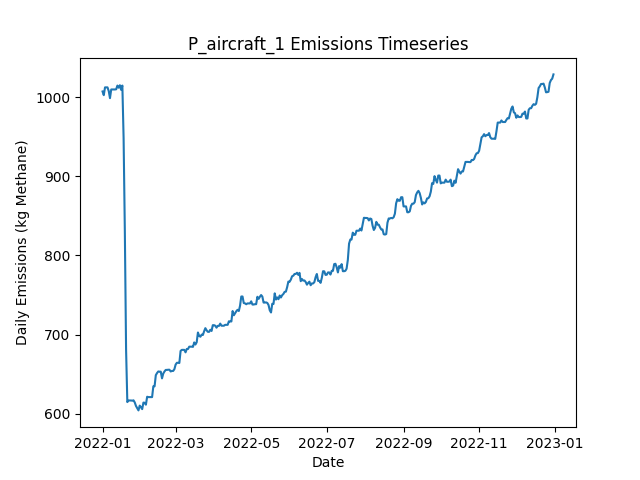

Source data for this figure (header and first rows):
Date, Daily Emissions (Kg Methane), Daily Mitigable Emissions (Kg Methane), Daily Non-Mitigable Emissions (Kg Methan…, Daily Cost ($), Active Leaks, New Leaks, Leaks Repaired, Leaks Naturally Repaired, Leaks Tagged, Daily Repair Cost ($), Daily Natural Repair Cost ($), aircraft Deployment Cost ($), aircraft Sites flagged for Follow-Up, aircraft Leaks tagged for repair, aircraft Sites Visited, aircraft Travel Time (Minutes), aircraft Survey Time (Minutes), OGI_FU Deployment Cost ($), OGI_FU Sites flagged for Follow-Up, OGI_FU Leaks tagged for repair, OGI_FU Sites Visited, OGI_FU Travel Time (Minutes), OGI_FU Survey Time (Minutes)
2022-01-01, 1007, 747.7, 259.4, 250, 374, 376, 0, 1, 0.00000, 0.00000, 200, 250, 0, , 10, 20, 10, 0.00000, , 0, 0, 0, 0
2022-01-02, 1002, 745, 257.4, 0.00000, 372, 0, 0, 1, 0.00000, 0.00000, 200, 0.00000, 0, , 0, 0, 0, 0.00000, , 0, 0, 0, 0
2022-01-03, 1012, 746.5, 265.7, 1000, 374, 2, 0, 0, 26, 0.00000, 0.00000, 0.00000, 10, , 0, 0, 0, 1000, , 26, 3, 120, 360
2022-01-04, 1012, 746.5, 265.7, 1000, 374, 0, 0, 0, 33, 0.00000, 0.00000, 0.00000, 0, , 0, 0, 0, 1000, , 33, 3, 120, 360
2022-01-05, 1012, 746.5, 265.7, 1000, 374, 0, 0, 0, 45, 0.00000, 0.00000, 0.00000, 0, , 0, 0, 0, 1000, , 45, 3, 120, 360
2022-01-06, 1008, 743.9, 263.7, 500, 372, 0, 0, 1, 19, 0.00000, 200, 0.00000, 0, , 0, 0, 0, 500, , 19, 1, 30, 120
2022-01-07, 998.6, 743.9, 254.8, 0.00000, 370, 0, 0, 0, 0.00000, 0.00000, 0.00000, 0.00000, 0, , 0, 0, 0, 0.00000, , 0, 0, 0, 0
2022-01-08, 1010, 754.8, 254.8, 0.00000, 372, 2, 0, 0, 0.00000, 0.00000, 0.00000, 0.00000, 0, , 0, 0, 0, 0.00000, , 0, 0, 0, 0
2022-01-09, 1010, 754.8, 254.8, 0.00000, 372, 0, 0, 0, 0.00000, 0.00000, 0.00000, 0.00000, 0, , 0, 0, 0, 0.00000, , 0, 0, 0, 0
2022-01-10, 1010, 754.8, 254.8, 0.00000, 372, 0, 0, 0, 0.00000, 0.00000, 0.00000, 0.00000, 0, , 0, 0, 0, 0.00000, , 0, 0, 0, 0
2022-01-11, 1010, 754.8, 254.8, 0.00000, 372, 0, 0, 0, 0.00000, 0.00000, 0.00000, 0.00000, 0, , 0, 0, 0, 0.00000, , 0, 0, 0, 0
2022-01-12, 1010, 755, 254.8, 0.00000, 373, 1, 0, 0, 0.00000, 0.00000, 0.00000, 0.00000, 0, , 0, 0, 0, 0.00000, , 0, 0, 0, 0
2022-01-13, 1014, 759.7, 254.8, 0.00000, 375, 2, 0, 0, 0.00000, 0.00000, 0.00000, 0.00000, 0, , 0, 0, 0, 0.00000, , 0, 0, 0, 0
2022-01-14, 1012, 757, 254.8, 0.00000, 374, 0, 0, 1, 0.00000, 0.00000, 200, 0.00000, 0, , 0, 0, 0, 0.00000, , 0, 0, 0, 0
2022-01-15, 1015, 759.7, 255.2, 0.00000, 376, 2, 0, 0, 0.00000, 0.00000, 0.00000, 0.00000, 0, , 0, 0, 0, 0.00000, , 0, 0, 0, 0
2022-01-16, 1009, 753.9, 255.2, 0.00000, 375, 1, 0, 2, 0.00000, 0.00000, 400, 0.00000, 0, , 0, 0, 0, 0.00000, , 0, 0, 0, 0
2022-01-17, 1014, 759.3, 255.2, 0.00000, 377, 2, 0, 0, 0.00000, 0.00000, 0.00000, 0.00000, 0, , 0, 0, 0, 0.00000, , 0, 0, 0, 0
2022-01-18, 948.1, 692.9, 255.2, 4400, 356, 1, 22, 0, 0.00000, 4400, 0.00000, 0.00000, 0, , 0, 0, 0, 0.00000, , 0, 0, 0, 0
2022-01-19, 830.4, 575.2, 255.2, 6600, 323, 0, 33, 0, 0.00000, 6600, 0.00000, 0.00000, 0, , 0, 0, 0, 0.00000, , 0, 0, 0, 0
2022-01-20, 680.9, 425.7, 255.2, 8000, 284, 1, 40, 0, 0.00000, 8000, 0.00000, 0.00000, 0, , 0, 0, 0, 0.00000, , 0, 0, 0, 0
2022-01-21, 614.7, 360.2, 254.5, 3400, 265, 1, 17, 1, 0.00000, 3400, 200, 0.00000, 0, , 0, 0, 0, 0.00000, , 0, 0, 0, 0
2022-01-22, 616.8, 362.2, 254.5, 0.00000, 266, 2, 0, 1, 0.00000, 0.00000, 200, 0.00000, 0, , 0, 0, 0, 0.00000, , 0, 0, 0, 0
2022-01-23, 616.8, 362.2, 254.5, 0.00000, 266, 0, 0, 0, 0.00000, 0.00000, 0.00000, 0.00000, 0, , 0, 0, 0, 0.00000, , 0, 0, 0, 0
2022-01-24, 616.8, 362.2, 254.5, 0.00000, 266, 0, 0, 0, 0.00000, 0.00000, 0.00000, 0.00000, 0, , 0, 0, 0, 0.00000, , 0, 0, 0, 0
2022-01-25, 616.5, 362, 254.5, 0.00000, 265, 0, 0, 1, 0.00000, 0.00000, 200, 0.00000, 0, , 0, 0, 0, 0.00000, , 0, 0, 0, 0
2022-01-26, 617, 362, 255, 0.00000, 266, 1, 0, 0, 0.00000, 0.00000, 0.00000, 0.00000, 0, , 0, 0, 0, 0.00000, , 0, 0, 0, 0
2022-01-27, 614.3, 359.3, 255, 0.00000, 265, 0, 0, 1, 0.00000, 0.00000, 200, 0.00000, 0, , 0, 0, 0, 0.00000, , 0, 0, 0, 0
2022-01-28, 609.8, 354.8, 255, 0.00000, 264, 0, 0, 1, 0.00000, 0.00000, 200, 0.00000, 0, , 0, 0, 0, 0.00000, , 0, 0, 0, 0
2022-01-29, 606.9, 351.9, 255, 0.00000, 262, 0, 0, 2, 0.00000, 0.00000, 400, 0.00000, 0, , 0, 0, 0, 0.00000, , 0, 0, 0, 0
2022-01-30, 604.2, 349.3, 255, 0.00000, 261, 0, 0, 1, 0.00000, 0.00000, 200, 0.00000, 0, , 0, 0, 0, 0.00000, , 0, 0, 0, 0
2022-01-31, 610.3, 355.3, 255, 0.00000, 263, 2, 0, 0, 0.00000, 0.00000, 0.00000, 0.00000, 0, , 0, 0, 0, 0.00000, , 0, 0, 0, 0
2022-02-01, 608.3, 355.3, 253, 0.00000, 262, 0, 0, 0, 0.00000, 0.00000, 0.00000, 0.00000, 0, , 0, 0, 0, 0.00000, , 0, 0, 0, 0
2022-02-02, 605.8, 352.8, 253, 0.00000, 262, 1, 0, 1, 0.00000, 0.00000, 200, 0.00000, 0, , 0, 0, 0, 0.00000, , 0, 0, 0, 0
2022-02-03, 614.1, 361.1, 253, 0.00000, 263, 1, 0, 0, 0.00000, 0.00000, 0.00000, 0.00000, 0, , 0, 0, 0, 0.00000, , 0, 0, 0, 0
2022-02-04, 613.9, 360.9, 253, 0.00000, 262, 1, 0, 2, 0.00000, 0.00000, 400, 0.00000, 0, , 0, 0, 0, 0.00000, , 0, 0, 0, 0
2022-02-05, 611.5, 360.4, 251, 0.00000, 260, 0, 0, 1, 0.00000, 0.00000, 200, 0.00000, 0, , 0, 0, 0, 0.00000, , 0, 0, 0, 0
2022-02-06, 621.5, 368.5, 253, 0.00000, 261, 2, 0, 1, 0.00000, 0.00000, 200, 0.00000, 0, , 0, 0, 0, 0.00000, , 0, 0, 0, 0
2022-02-07, 621, 368.5, 252.6, 0.00000, 260, 0, 0, 0, 0.00000, 0.00000, 0.00000, 0.00000, 0, , 0, 0, 0, 0.00000, , 0, 0, 0, 0
2022-02-08, 621, 368.5, 252.6, 0.00000, 260, 0, 0, 0, 0.00000, 0.00000, 0.00000, 0.00000, 0, , 0, 0, 0, 0.00000, , 0, 0, 0, 0
2022-02-09, 621, 368.5, 252.6, 0.00000, 260, 0, 0, 0, 0.00000, 0.00000, 0.00000, 0.00000, 0, , 0, 0, 0, 0.00000, , 0, 0, 0, 0
2022-02-10, 621, 368.5, 252.6, 0.00000, 260, 0, 0, 0, 0.00000, 0.00000, 0.00000, 0.00000, 0, , 0, 0, 0, 0.00000, , 0, 0, 0, 0
2022-02-11, 634.7, 382.1, 252.6, 0.00000, 263, 3, 0, 0, 0.00000, 0.00000, 0.00000, 0.00000, 0, , 0, 0, 0, 0.00000, , 0, 0, 0, 0
2022-02-12, 634.7, 382.1, 252.6, 0.00000, 263, 0, 0, 0, 0.00000, 0.00000, 0.00000, 0.00000, 0, , 0, 0, 0, 0.00000, , 0, 0, 0, 0
2022-02-13, 648.7, 396.2, 252.6, 0.00000, 267, 4, 0, 0, 0.00000, 0.00000, 0.00000, 0.00000, 0, , 0, 0, 0, 0.00000, , 0, 0, 0, 0
2022-02-14, 651.4, 398.9, 252.6, 0.00000, 268, 1, 0, 0, 0.00000, 0.00000, 0.00000, 0.00000, 0, , 0, 0, 0, 0.00000, , 0, 0, 0, 0
2022-02-15, 653.4, 399.1, 254.3, 0.00000, 269, 3, 0, 1, 0.00000, 0.00000, 200, 0.00000, 0, , 0, 0, 0, 0.00000, , 0, 0, 0, 0
2022-02-16, 653.2, 398.9, 254.3, 0.00000, 268, 0, 0, 1, 0.00000, 0.00000, 200, 0.00000, 0, , 0, 0, 0, 0.00000, , 0, 0, 0, 0
2022-02-17, 653.2, 398.9, 254.3, 0.00000, 268, 0, 0, 0, 0.00000, 0.00000, 0.00000, 0.00000, 0, , 0, 0, 0, 0.00000, , 0, 0, 0, 0
2022-02-18, 644.7, 390.4, 254.3, 0.00000, 266, 1, 0, 3, 0.00000, 0.00000, 600, 0.00000, 0, , 0, 0, 0, 0.00000, , 0, 0, 0, 0
2022-02-19, 650.7, 396.4, 254.3, 0.00000, 267, 1, 0, 0, 0.00000, 0.00000, 0.00000, 0.00000, 0, , 0, 0, 0, 0.00000, , 0, 0, 0, 0
2022-02-20, 653.4, 399.1, 254.3, 0.00000, 268, 1, 0, 0, 0.00000, 0.00000, 0.00000, 0.00000, 0, , 0, 0, 0, 0.00000, , 0, 0, 0, 0
2022-02-21, 655.4, 399.1, 256.3, 0.00000, 269, 1, 0, 0, 0.00000, 0.00000, 0.00000, 0.00000, 0, , 0, 0, 0, 0.00000, , 0, 0, 0, 0
2022-02-22, 655.4, 399.1, 256.3, 0.00000, 269, 0, 0, 0, 0.00000, 0.00000, 0.00000, 0.00000, 0, , 0, 0, 0, 0.00000, , 0, 0, 0, 0
2022-02-23, 655.6, 399.3, 256.3, 0.00000, 270, 1, 0, 0, 0.00000, 0.00000, 0.00000, 0.00000, 0, , 0, 0, 0, 0.00000, , 0, 0, 0, 0
2022-02-24, 655.6, 399.3, 256.3, 0.00000, 270, 0, 0, 0, 0.00000, 0.00000, 0.00000, 0.00000, 0, , 0, 0, 0, 0.00000, , 0, 0, 0, 0
2022-02-25, 653.4, 399.5, 253.9, 0.00000, 269, 1, 0, 0, 0.00000, 0.00000, 0.00000, 0.00000, 0, , 0, 0, 0, 0.00000, , 0, 0, 0, 0
2022-02-26, 654.1, 399.8, 254.3, 0.00000, 271, 2, 0, 0, 0.00000, 0.00000, 0.00000, 0.00000, 0, , 0, 0, 0, 0.00000, , 0, 0, 0, 0
2022-02-27, 654.1, 399.8, 254.3, 0.00000, 271, 0, 0, 0, 0.00000, 0.00000, 0.00000, 0.00000, 0, , 0, 0, 0, 0.00000, , 0, 0, 0, 0
2022-02-28, 656.3, 402, 254.3, 0.00000, 274, 4, 0, 1, 0.00000, 0.00000, 200, 0.00000, 0, , 0, 0, 0, 0.00000, , 0, 0, 0, 0
2022-03-01, 662.1, 407.8, 254.3, 0.00000, 274, 1, 0, 1, 0.00000, 0.00000, 200, 0.00000, 0, , 0, 0, 0, 0.00000, , 0, 0, 0, 0
... 305 more rows
